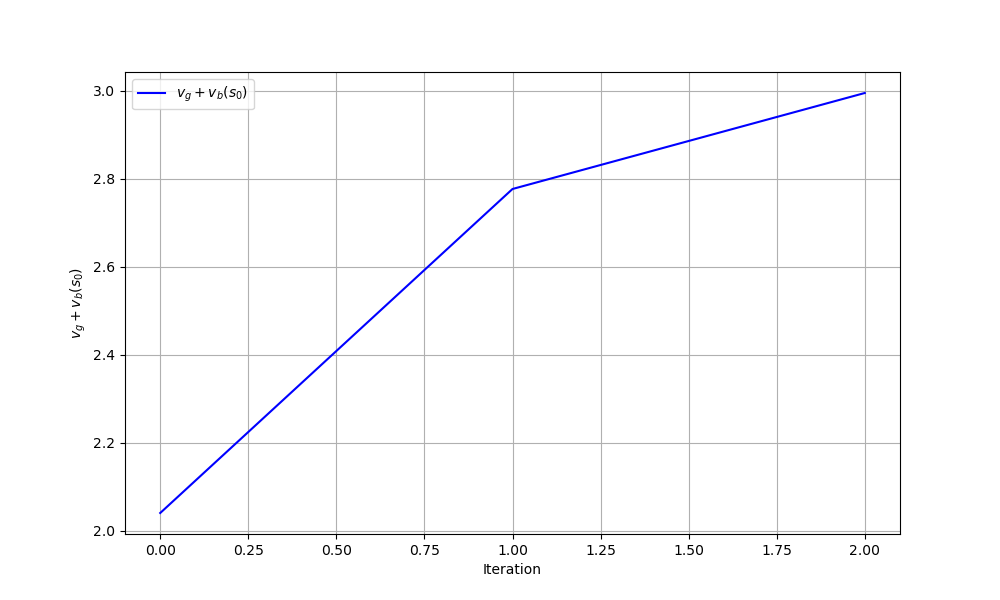

The file beside this chart, header and first rows:
iteration, theta0, theta1, gain_plus_bias
0, 0.0, 0.0, 2.04
1, -1.6, -2, 2.776
2, 0.08423, -5.598, 2.995
